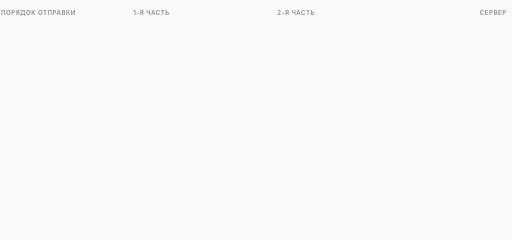
t = 0.00 s
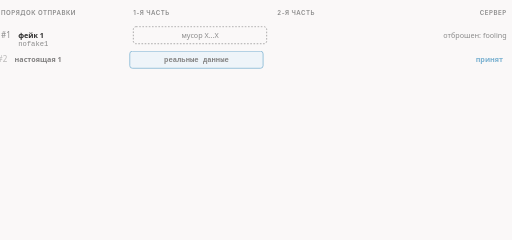
t = 1.69 s
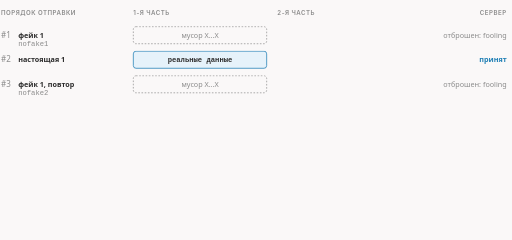
t = 3.28 s
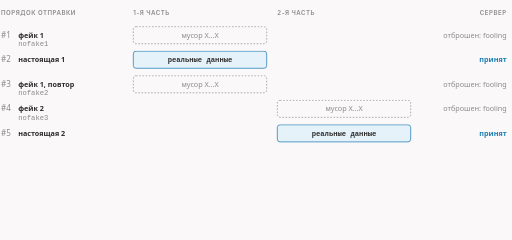
t = 4.95 s
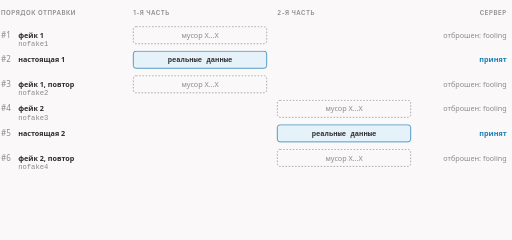
t = 6.74 s
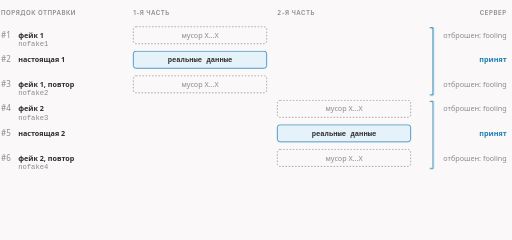
t = 7.98 s

The animated SVG that drew these frames (rendered in a browser with its animation timeline set to each time). Animation: 10 CSS @keyframes rules; frames cover the first 7.97 s, repeats indefinitely.

<svg xmlns="http://www.w3.org/2000/svg" class="dsh-fakedsplit6" viewBox="0 0 960 450" width="960" height="450" role="img" aria-labelledby="dsh-fakedsplit6-t dsh-fakedsplit6-d">
<title id="dsh-fakedsplit6-t">fakedsplit: каждая настоящая часть зажата между фейками</title>
<desc id="dsh-fakedsplit6-d">fakedsplit отправляет до шести пакетов: фейк первой части, настоящая первая часть, повтор фейка, фейк второй части, настоящая вторая часть, повтор фейка. У трёх пакетов каждой тройки один и тот же seq, DPI не может понять, какой настоящий; сервер отбрасывает фейки и принимает настоящие части.</desc>
<style>.dsh-fakedsplit6{--fg:var(--dark,#2b2b2b);--fg2:var(--darkgray,#4e4e4e);--mute:var(--gray,#8a8a8a);--line:var(--lightgray,#e5e5e5);--acc:var(--secondary,#1f7fb5);--tint:var(--highlight,rgba(178,225,255,.28));--bg:var(--light,#faf8f8);--rej:#c4372b;--rejt:rgba(196,55,43,.10)}@media (prefers-color-scheme:dark){.dsh-fakedsplit6{--fg:var(--dark,#ebebec);--fg2:var(--darkgray,#d4d4d4);--mute:var(--gray,#8c8c8c);--line:var(--lightgray,#393639);--acc:var(--secondary,#b2e1ff);--tint:var(--highlight,rgba(178,225,255,.12));--bg:var(--light,#161618);--rej:#ff8f80;--rejt:rgba(255,143,128,.13)}}.dsh-fakedsplit6 .dsh-fakedsplit6-bg{fill:var(--bg)}.dsh-fakedsplit6 text{font-family:var(--bodyFont,'Source Sans 3'),system-ui,-apple-system,'Segoe UI',Roboto,sans-serif;font-size:15px;fill:var(--fg2)}.dsh-fakedsplit6 .dsh-fakedsplit6-t{paint-order:stroke;stroke:var(--bg);stroke-width:5px;stroke-linejoin:round}.dsh-fakedsplit6 .dsh-fakedsplit6-tk{font-weight:600;fill:var(--fg);paint-order:stroke;stroke:var(--bg);stroke-width:5px;stroke-linejoin:round}.dsh-fakedsplit6 .dsh-fakedsplit6-m{font-family:var(--codeFont,'JetBrains Mono'),ui-monospace,'Cascadia Code',Consolas,monospace;font-size:14px;paint-order:stroke;stroke:var(--bg);stroke-width:5px;stroke-linejoin:round}.dsh-fakedsplit6 .dsh-fakedsplit6-mk{font-family:var(--codeFont,'JetBrains Mono'),ui-monospace,'Cascadia Code',Consolas,monospace;font-size:14px;font-weight:600;fill:var(--fg)}.dsh-fakedsplit6 .dsh-fakedsplit6-ml{font-family:var(--codeFont,'JetBrains Mono'),ui-monospace,'Cascadia Code',Consolas,monospace;font-size:18px;font-weight:600;fill:var(--fg)}.dsh-fakedsplit6 .dsh-fakedsplit6-cap{font-family:var(--headerFont,Inter),system-ui,-apple-system,'Segoe UI',Roboto,sans-serif;font-size:11.5px;font-weight:600;letter-spacing:.08em;text-transform:uppercase;fill:var(--mute)}.dsh-fakedsplit6 .dsh-fakedsplit6-sm{font-size:13.5px}.dsh-fakedsplit6 .dsh-fakedsplit6-mu{fill:var(--mute)}.dsh-fakedsplit6 .dsh-fakedsplit6-fg{fill:var(--fg)}.dsh-fakedsplit6 .dsh-fakedsplit6-acc{fill:var(--acc)}.dsh-fakedsplit6 .dsh-fakedsplit6-rej{fill:var(--rej)}.dsh-fakedsplit6 .dsh-fakedsplit6-c{text-anchor:middle}.dsh-fakedsplit6 .dsh-fakedsplit6-r{text-anchor:end}.dsh-fakedsplit6 .dsh-fakedsplit6-bx{fill:var(--bg);stroke:var(--line);stroke-width:1.4}.dsh-fakedsplit6 .dsh-fakedsplit6-bxa{fill:var(--tint);stroke:var(--acc);stroke-width:1.4}.dsh-fakedsplit6 .dsh-fakedsplit6-bxr{fill:var(--rejt);stroke:var(--rej);stroke-width:1.4}.dsh-fakedsplit6 .dsh-fakedsplit6-bxd{fill:none;stroke:var(--mute);stroke-width:1.3;stroke-dasharray:3 3}.dsh-fakedsplit6 .dsh-fakedsplit6-bxn{fill:none;stroke:none}.dsh-fakedsplit6 .dsh-fakedsplit6-lf{fill:none;stroke:var(--line);stroke-width:1.2}.dsh-fakedsplit6 .dsh-fakedsplit6-lfd{fill:none;stroke:var(--line);stroke-width:1.2;stroke-dasharray:4 5}.dsh-fakedsplit6 .dsh-fakedsplit6-lm{fill:none;stroke:var(--mute);stroke-width:1.4}.dsh-fakedsplit6 .dsh-fakedsplit6-lmd{fill:none;stroke:var(--mute);stroke-width:1.4;stroke-dasharray:4 5}.dsh-fakedsplit6 .dsh-fakedsplit6-lr{fill:none;stroke:var(--rej);stroke-width:2}.dsh-fakedsplit6 .dsh-fakedsplit6-la{fill:none;stroke:var(--acc);stroke-width:2}.dsh-fakedsplit6 .dsh-fakedsplit6-ln-a{fill:none;stroke:var(--acc);stroke-width:2;stroke-dasharray:100}.dsh-fakedsplit6 .dsh-fakedsplit6-ln-f{fill:none;stroke:var(--fg2);stroke-width:2;stroke-dasharray:100}.dsh-fakedsplit6 .dsh-fakedsplit6-ln-r{fill:none;stroke:var(--rej);stroke-width:2;stroke-dasharray:100}.dsh-fakedsplit6 .dsh-fakedsplit6-sl-a{fill:none;stroke:var(--acc);stroke-width:2}.dsh-fakedsplit6 .dsh-fakedsplit6-sl-f{fill:none;stroke:var(--fg2);stroke-width:2}.dsh-fakedsplit6 .dsh-fakedsplit6-sl-r{fill:none;stroke:var(--rej);stroke-width:2}.dsh-fakedsplit6 .dsh-fakedsplit6-bxbg{fill:var(--bg);stroke:none}.dsh-fakedsplit6 .dsh-fakedsplit6-hd-a{fill:var(--acc)}.dsh-fakedsplit6 .dsh-fakedsplit6-hd-f{fill:var(--fg2)}.dsh-fakedsplit6 .dsh-fakedsplit6-hd-r{fill:var(--rej)}.dsh-fakedsplit6 .dsh-fakedsplit6-dot{fill:var(--acc)}.dsh-fakedsplit6 .dsh-fakedsplit6-ring{fill:none;stroke:var(--acc);stroke-width:1.8}.dsh-fakedsplit6 .dsh-fakedsplit6-nd{fill:var(--bg);stroke:var(--mute);stroke-width:1.5}.dsh-fakedsplit6 .dsh-fakedsplit6-ndr{fill:var(--rejt);stroke:var(--rej);stroke-width:1.8}.dsh-fakedsplit6 .dsh-fakedsplit6-nda{fill:var(--tint);stroke:var(--acc);stroke-width:1.8}.dsh-fakedsplit6 .a{animation-duration:16s;animation-timing-function:cubic-bezier(.3,.6,.25,1);animation-iteration-count:infinite;animation-fill-mode:both}@media (prefers-reduced-motion:reduce){.dsh-fakedsplit6 .a{animation:none}.dsh-fakedsplit6 .tr{display:none}}figure.dsh-fakedsplit6-fig{margin:1.6rem 0;overflow-x:auto}figure.dsh-fakedsplit6-fig>svg{display:block;width:100%;min-width:680px;height:auto}@keyframes dsh-fakedsplit6-k1{0.0%{opacity:0;transform:translate(-16px,0px)}3.75%{opacity:0;transform:translate(-16px,0px)}5.938%{opacity:1;transform:translate(0px,0px)}96.562%{opacity:1;transform:translate(0px,0px)}99.062%{opacity:0;transform:translate(-16px,0px)}100%{opacity:0;transform:translate(-16px,0px)}}.dsh-fakedsplit6 .dsh-fakedsplit6-e1{animation-name:dsh-fakedsplit6-k1}@keyframes dsh-fakedsplit6-k2{0.0%{opacity:0;transform:translate(-16px,0px)}10.0%{opacity:0;transform:translate(-16px,0px)}12.188%{opacity:1;transform:translate(0px,0px)}96.562%{opacity:1;transform:translate(0px,0px)}99.062%{opacity:0;transform:translate(-16px,0px)}100%{opacity:0;transform:translate(-16px,0px)}}.dsh-fakedsplit6 .dsh-fakedsplit6-e2{animation-name:dsh-fakedsplit6-k2}@keyframes dsh-fakedsplit6-k3{0.0%{opacity:0;transform:translate(-16px,0px)}16.25%{opacity:0;transform:translate(-16px,0px)}18.438%{opacity:1;transform:translate(0px,0px)}96.562%{opacity:1;transform:translate(0px,0px)}99.062%{opacity:0;transform:translate(-16px,0px)}100%{opacity:0;transform:translate(-16px,0px)}}.dsh-fakedsplit6 .dsh-fakedsplit6-e3{animation-name:dsh-fakedsplit6-k3}@keyframes dsh-fakedsplit6-k4{0.0%{opacity:0;transform:translate(-16px,0px)}22.5%{opacity:0;transform:translate(-16px,0px)}24.688%{opacity:1;transform:translate(0px,0px)}96.562%{opacity:1;transform:translate(0px,0px)}99.062%{opacity:0;transform:translate(-16px,0px)}100%{opacity:0;transform:translate(-16px,0px)}}.dsh-fakedsplit6 .dsh-fakedsplit6-e4{animation-name:dsh-fakedsplit6-k4}@keyframes dsh-fakedsplit6-k5{0.0%{opacity:0;transform:translate(-16px,0px)}28.75%{opacity:0;transform:translate(-16px,0px)}30.937%{opacity:1;transform:translate(0px,0px)}96.562%{opacity:1;transform:translate(0px,0px)}99.062%{opacity:0;transform:translate(-16px,0px)}100%{opacity:0;transform:translate(-16px,0px)}}.dsh-fakedsplit6 .dsh-fakedsplit6-e5{animation-name:dsh-fakedsplit6-k5}@keyframes dsh-fakedsplit6-k6{0.0%{opacity:0;transform:translate(-16px,0px)}35.0%{opacity:0;transform:translate(-16px,0px)}37.187%{opacity:1;transform:translate(0px,0px)}96.562%{opacity:1;transform:translate(0px,0px)}99.062%{opacity:0;transform:translate(-16px,0px)}100%{opacity:0;transform:translate(-16px,0px)}}.dsh-fakedsplit6 .dsh-fakedsplit6-e6{animation-name:dsh-fakedsplit6-k6}@keyframes dsh-fakedsplit6-k7{0.0%{opacity:0;transform:translate(0px,0px)}43.75%{opacity:0;transform:translate(0px,0px)}45.938%{opacity:1;transform:translate(0px,0px)}96.562%{opacity:1;transform:translate(0px,0px)}99.062%{opacity:0;transform:translate(0px,0px)}100%{opacity:0;transform:translate(0px,0px)}}.dsh-fakedsplit6 .dsh-fakedsplit6-e7{animation-name:dsh-fakedsplit6-k7}@keyframes dsh-fakedsplit6-k8{0.0%{opacity:0;transform:translate(0px,0px)}48.75%{opacity:0;transform:translate(0px,0px)}50.938%{opacity:1;transform:translate(0px,0px)}96.562%{opacity:1;transform:translate(0px,0px)}99.062%{opacity:0;transform:translate(0px,0px)}100%{opacity:0;transform:translate(0px,0px)}}.dsh-fakedsplit6 .dsh-fakedsplit6-e8{animation-name:dsh-fakedsplit6-k8}@keyframes dsh-fakedsplit6-k9{0.0%{opacity:0;transform:translate(0px,0px)}53.75%{opacity:0;transform:translate(0px,0px)}55.937%{opacity:1;transform:translate(0px,0px)}96.562%{opacity:1;transform:translate(0px,0px)}99.062%{opacity:0;transform:translate(0px,0px)}100%{opacity:0;transform:translate(0px,0px)}}.dsh-fakedsplit6 .dsh-fakedsplit6-e9{animation-name:dsh-fakedsplit6-k9}@keyframes dsh-fakedsplit6-k10{0.0%{opacity:0;transform:translate(0px,0px)}62.5%{opacity:0;transform:translate(0px,0px)}64.688%{opacity:1;transform:translate(0px,0px)}96.562%{opacity:1;transform:translate(0px,0px)}99.062%{opacity:0;transform:translate(0px,0px)}100%{opacity:0;transform:translate(0px,0px)}}.dsh-fakedsplit6 .dsh-fakedsplit6-e10{animation-name:dsh-fakedsplit6-k10}.dsh-fakedsplit6 .dsh-fakedsplit6-dsh{stroke-dasharray:5 5}</style>
<rect class="dsh-fakedsplit6-bg" x="0" y="0" width="960" height="450"/>
<text class="dsh-fakedsplit6-cap" x="2" y="28">порядок отправки</text>
<text class="dsh-fakedsplit6-cap" x="250" y="28">1-я часть</text>
<text class="dsh-fakedsplit6-cap" x="520" y="28">2-я часть</text>
<text class="dsh-fakedsplit6-cap dsh-fakedsplit6-r" x="950" y="28">сервер</text>
<g class="a dsh-fakedsplit6-e1"><text class="dsh-fakedsplit6-mu" x="2" y="71">#1</text><text class="dsh-fakedsplit6-tk dsh-fakedsplit6-sm" x="34" y="71">фейк 1</text><text class="dsh-fakedsplit6-m dsh-fakedsplit6-mu dsh-fakedsplit6-sm" x="34" y="87">nofake1</text><rect class="dsh-fakedsplit6-bxd" x="250" y="50" width="250" height="32" rx="5"/><text class="dsh-fakedsplit6-mu dsh-fakedsplit6-c dsh-fakedsplit6-sm" x="375.0" y="71">мусор X…X</text><text class="dsh-fakedsplit6-mu dsh-fakedsplit6-r dsh-fakedsplit6-sm" x="950" y="71">отброшен: fooling</text></g>
<g class="a dsh-fakedsplit6-e2"><text class="dsh-fakedsplit6-mu" x="2" y="117">#2</text><text class="dsh-fakedsplit6-tk dsh-fakedsplit6-sm" x="34" y="117">настоящая 1</text><rect class="dsh-fakedsplit6-bxa" x="250" y="96" width="250" height="32" rx="5"/><text class="dsh-fakedsplit6-mk dsh-fakedsplit6-c dsh-fakedsplit6-sm" x="375.0" y="117">реальные данные</text><text class="dsh-fakedsplit6-acc dsh-fakedsplit6-tk dsh-fakedsplit6-r dsh-fakedsplit6-sm" x="950" y="117">принят</text></g>
<g class="a dsh-fakedsplit6-e3"><text class="dsh-fakedsplit6-mu" x="2" y="163">#3</text><text class="dsh-fakedsplit6-tk dsh-fakedsplit6-sm" x="34" y="163">фейк 1, повтор</text><text class="dsh-fakedsplit6-m dsh-fakedsplit6-mu dsh-fakedsplit6-sm" x="34" y="179">nofake2</text><rect class="dsh-fakedsplit6-bxd" x="250" y="142" width="250" height="32" rx="5"/><text class="dsh-fakedsplit6-mu dsh-fakedsplit6-c dsh-fakedsplit6-sm" x="375.0" y="163">мусор X…X</text><text class="dsh-fakedsplit6-mu dsh-fakedsplit6-r dsh-fakedsplit6-sm" x="950" y="163">отброшен: fooling</text></g>
<g class="a dsh-fakedsplit6-e4"><text class="dsh-fakedsplit6-mu" x="2" y="209">#4</text><text class="dsh-fakedsplit6-tk dsh-fakedsplit6-sm" x="34" y="209">фейк 2</text><text class="dsh-fakedsplit6-m dsh-fakedsplit6-mu dsh-fakedsplit6-sm" x="34" y="225">nofake3</text><rect class="dsh-fakedsplit6-bxd" x="520" y="188" width="250" height="32" rx="5"/><text class="dsh-fakedsplit6-mu dsh-fakedsplit6-c dsh-fakedsplit6-sm" x="645.0" y="209">мусор X…X</text><text class="dsh-fakedsplit6-mu dsh-fakedsplit6-r dsh-fakedsplit6-sm" x="950" y="209">отброшен: fooling</text></g>
<g class="a dsh-fakedsplit6-e5"><text class="dsh-fakedsplit6-mu" x="2" y="255">#5</text><text class="dsh-fakedsplit6-tk dsh-fakedsplit6-sm" x="34" y="255">настоящая 2</text><rect class="dsh-fakedsplit6-bxa" x="520" y="234" width="250" height="32" rx="5"/><text class="dsh-fakedsplit6-mk dsh-fakedsplit6-c dsh-fakedsplit6-sm" x="645.0" y="255">реальные данные</text><text class="dsh-fakedsplit6-acc dsh-fakedsplit6-tk dsh-fakedsplit6-r dsh-fakedsplit6-sm" x="950" y="255">принят</text></g>
<g class="a dsh-fakedsplit6-e6"><text class="dsh-fakedsplit6-mu" x="2" y="301">#6</text><text class="dsh-fakedsplit6-tk dsh-fakedsplit6-sm" x="34" y="301">фейк 2, повтор</text><text class="dsh-fakedsplit6-m dsh-fakedsplit6-mu dsh-fakedsplit6-sm" x="34" y="317">nofake4</text><rect class="dsh-fakedsplit6-bxd" x="520" y="280" width="250" height="32" rx="5"/><text class="dsh-fakedsplit6-mu dsh-fakedsplit6-c dsh-fakedsplit6-sm" x="645.0" y="301">мусор X…X</text><text class="dsh-fakedsplit6-mu dsh-fakedsplit6-r dsh-fakedsplit6-sm" x="950" y="301">отброшен: fooling</text></g>
<g class="a dsh-fakedsplit6-e7"><line class="dsh-fakedsplit6-la" x1="812" y1="52" x2="812" y2="178"/><line class="dsh-fakedsplit6-la" x1="806" y1="52" x2="812" y2="52"/><line class="dsh-fakedsplit6-la" x1="806" y1="178" x2="812" y2="178"/></g>
<g class="a dsh-fakedsplit6-e8"><line class="dsh-fakedsplit6-la" x1="812" y1="190" x2="812" y2="316"/><line class="dsh-fakedsplit6-la" x1="806" y1="190" x2="812" y2="190"/><line class="dsh-fakedsplit6-la" x1="806" y1="316" x2="812" y2="316"/></g>
<g class="a dsh-fakedsplit6-e9"><text class="dsh-fakedsplit6-tk" x="2" y="350">DPI видит две тройки «повторов» и не может понять, какой пакет в каждой настоящий.</text></g>
<g class="a dsh-fakedsplit6-e10"><text class="dsh-fakedsplit6-t" x="2" y="378">Сервер выбрасывает фейки и склеивает настоящие части: получается исходный запрос.</text></g>
</svg>
